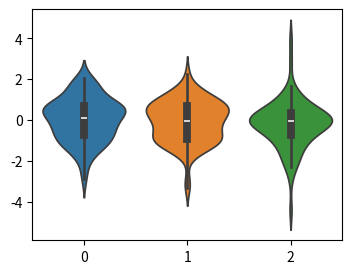

Write the Python code that produced this figure. (Note: this script raises an exception after producing the figure.)
import numpy as np
import pandas as pd
import matplotlib.pyplot as plt
import seaborn as sns
%matplotlib inline

x1 = np.random.randn(80)
x2 = np.random.randn(80)
x3 = x1 * x2
y1 = .5 + 2 * x1 - x2 + 2.5 * x3 + 3 * np.random.randn(80)
y2 = .5 + 2 * x1 - x2 + 2.5 * np.random.randn(80)
y3 = y2 + np.random.randn(80)

plt.figure(figsize=(4,3));
sns.violinplot([x1,x2, x3]);

plt.figure(figsize=(4,3));
sns.regplot(x2, y2);

df = pd.DataFrame(dict(x1=x1, x2=x2, x3=x3, 
                       y1=y1, y2=y2, y3=y3))
sns.corrplot(df);